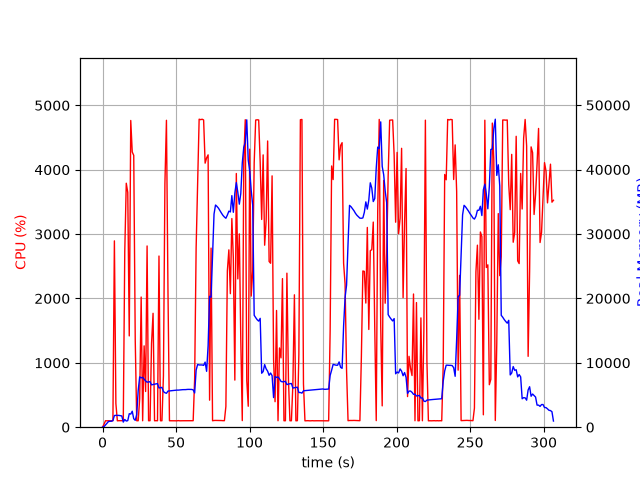

The table this chart was drawn from, first rows:
elapsed_time, nproc, cpu, mem_real, mem_virtual
3.647804260253906e-05, 1, 0.0, 8.0, 3185
1.006, 1, 45.7, 86.73, 774.8
2.013, 1, 100.3, 346.7, 1895
3.021, 1, 99.2, 600.7, 3181
4.029, 1, 100.2, 878.7, 3181
5.037, 1, 99.2, 923.6, 2669
6.045, 1, 100.2, 923.6, 2669
7.053, 1, 100.2, 1033, 3254
8.06, 1, 2895, 1811, 7441
9.067, 1, 368.4, 1839, 7491
10.07, 1, 99.3, 1827, 7551
11.08, 1, 101.2, 1833, 7551
12.09, 1, 101.2, 1783, 7551
13.1, 1, 101.3, 1746, 7551
14.11, 1, 103.0, 793.6, 7623
15.12, 1, 2729, 1202, 7623
16.14, 1, 3790, 955.5, 7623
17.16, 1, 3647, 1019, 8321
18.17, 1, 1418, 2095, 8321
19.19, 1, 4765, 2036, 8321
20.2, 1, 4276, 2480, 8321
21.22, 1, 4223, 1313, 8321
22.24, 1, 1355, 1066, 9345
23.24, 1, 100.3, 1958, 20955
24.25, 1, 100.2, 5705, 20955
25.26, 1, 444.4, 7810, 21035
26.27, 1, 2022, 7665, 21035
27.28, 1, 100.1, 7733, 21035
28.28, 1, 1264, 7457, 21035
29.29, 1, 554.7, 7186, 21035
30.3, 1, 2816, 6990, 21035
31.31, 1, 100.3, 7032, 21035
32.31, 1, 101.2, 7068, 21035
33.32, 1, 1299, 6576, 21035
34.36, 1, 1770, 6635, 21035
35.37, 1, 100.2, 6681, 21035
36.38, 1, 101.3, 6720, 21035
37.38, 1, 100.3, 6764, 21035
38.39, 1, 2659, 6092, 21035
39.4, 1, 100.2, 6142, 21035
40.41, 1, 100.3, 6180, 21035
41.41, 1, 797.4, 5538, 21035
42.42, 1, 3786, 5355, 21035
43.47, 1, 4768, 5263, 21035
44.51, 1, 2106, 5606, 21079
45.52, 1, 100.3, 5632, 21079
46.52, 1, 100.3, 5660, 21079
47.53, 1, 100.2, 5686, 21079
48.54, 1, 99.2, 5712, 21079
49.55, 1, 100.3, 5738, 21079
50.55, 1, 99.3, 5759, 21079
51.56, 1, 102.2, 5759, 21079
52.57, 1, 99.4, 5785, 21079
53.57, 1, 100.3, 5808, 21079
54.58, 1, 100.3, 5828, 21079
55.59, 1, 100.3, 5828, 21079
56.6, 1, 100.3, 5836, 21079
57.6, 1, 100.2, 5864, 21079
58.61, 1, 100.0, 5873, 21079
59.62, 1, 101.0, 5864, 21079
... 244 more rows
